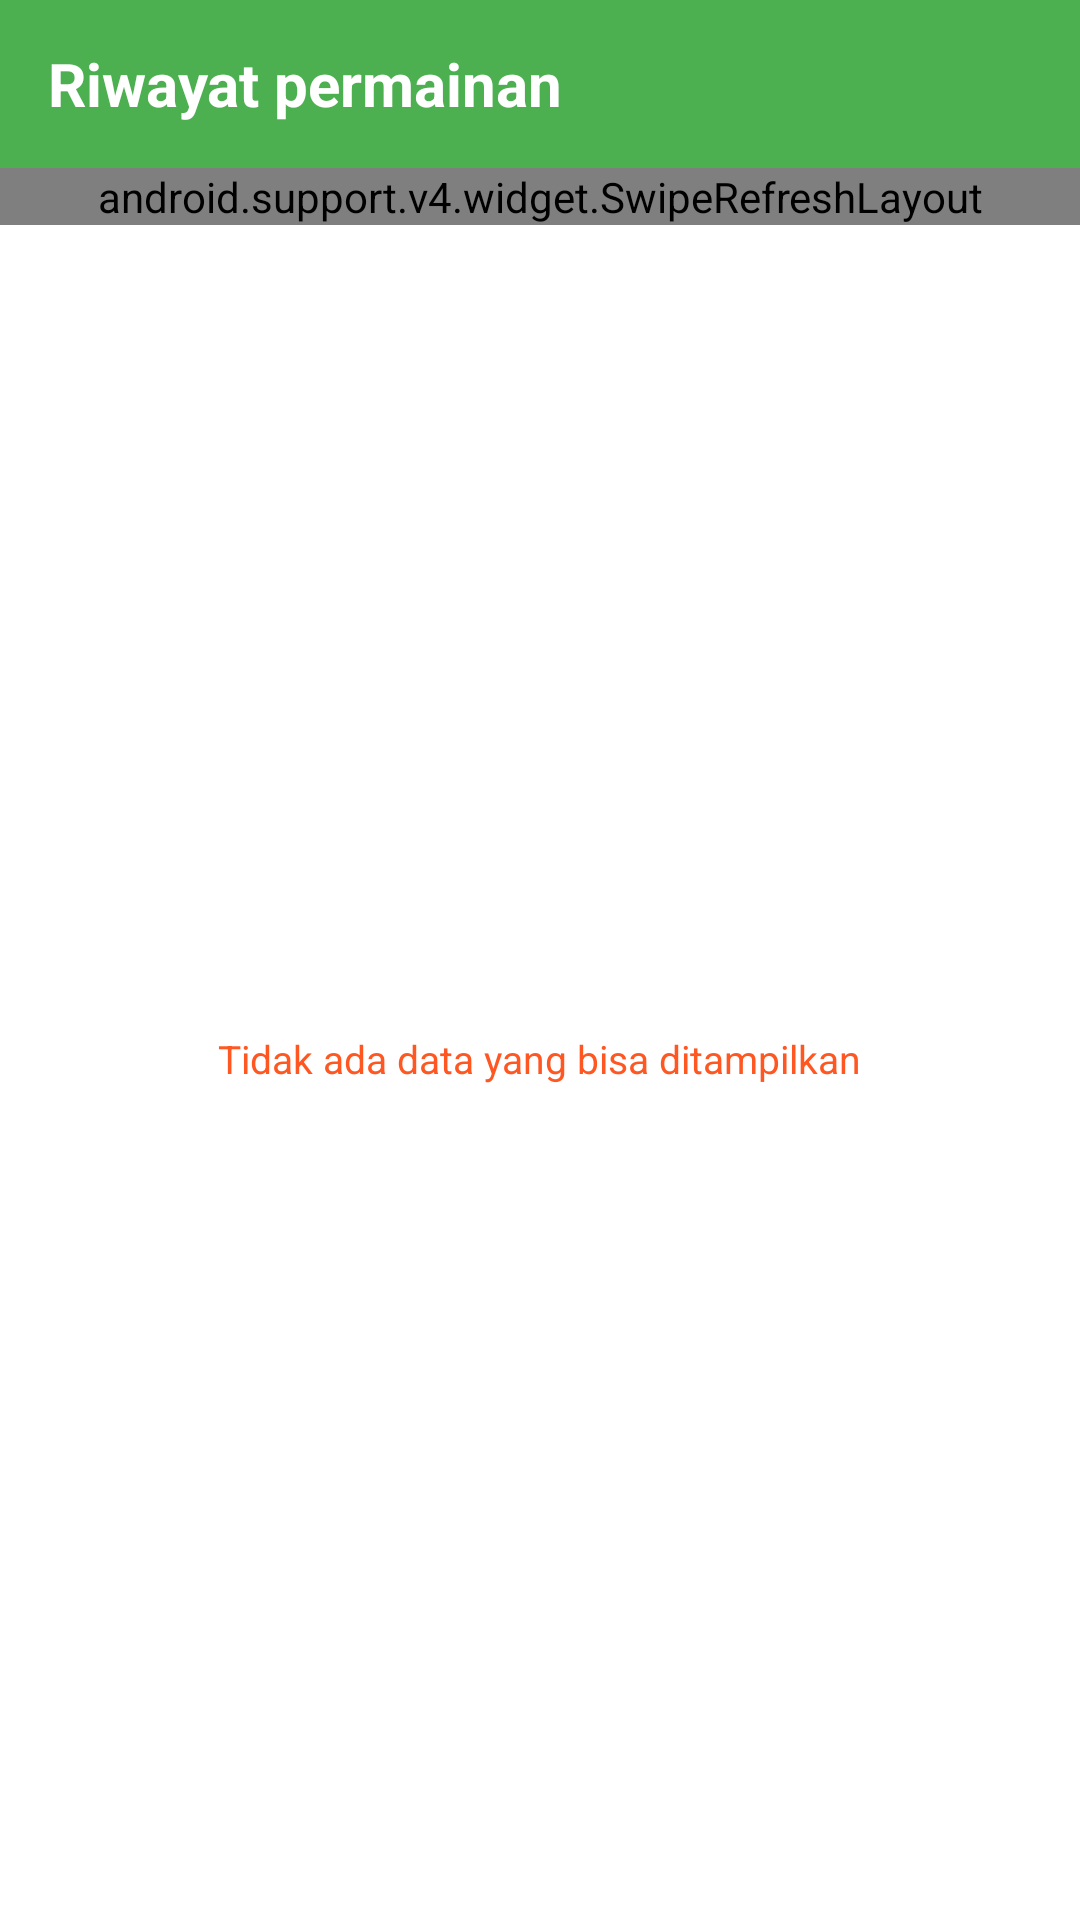

This screen was rendered from an Android layout file. Write that file and the resources it references.
<!-- AndroidManifest.xml: activity theme AppTheme.NoActionBar -->
<!-- res/layout/activity_riwayat.xml -->
<?xml version="1.0" encoding="utf-8"?>
<LinearLayout
    xmlns:android="http://schemas.android.com/apk/res/android"
    xmlns:app="http://schemas.android.com/apk/res-auto"
    xmlns:tools="http://schemas.android.com/tools"
    android:layout_width="match_parent"
    android:layout_height="match_parent"
    android:orientation="vertical"
    xmlns:awesome="http://schemas.android.com/apk/res-auto"
    tools:context="com.alfanthariq.tts.RiwayatActivity">

    <android.support.design.widget.AppBarLayout
        android:layout_width="match_parent"
        android:layout_height="wrap_content"
        android:theme="@style/AppTheme.AppBarOverlay">

        <android.support.v7.widget.Toolbar
            android:id="@+id/toolbar"
            android:layout_width="match_parent"
            android:layout_height="?attr/actionBarSize"
            android:background="?attr/colorPrimary"
            app:popupTheme="@style/AppTheme.PopupOverlay">

            <TextView
                android:layout_width="wrap_content"
                android:layout_height="wrap_content"
                android:text="@string/title_riwayat"
                android:textStyle="bold"
                android:textColor="@color/colorWhite"
                android:textSize="20sp"
                android:id="@+id/toolbar_title" />
        </android.support.v7.widget.Toolbar>
    </android.support.design.widget.AppBarLayout>

    <FrameLayout
        xmlns:android="http://schemas.android.com/apk/res/android"
        android:layout_width="match_parent"
        android:layout_height="match_parent"
        android:background="@color/colorPrimaryDark"
        android:id="@+id/frameBg"
        xmlns:awesome="http://schemas.android.com/apk/res-auto">

        <FrameLayout
            android:layout_height="fill_parent"
            android:layout_width="fill_parent"
            android:layout_centerInParent="true"
            android:id="@+id/emptyView"
            android:background="@color/colorWhite">

            <LinearLayout
                android:layout_width="wrap_content"
                android:layout_height="wrap_content"
                android:layout_gravity="center"
                android:orientation="vertical">

                <ImageView
                    android:layout_width="wrap_content"
                    android:layout_height="wrap_content"
                    android:textColor="@color/colorAccent"
                    android:layout_marginBottom="10dp"
                    android:layout_gravity="center"
                    android:src="@drawable/empty"/>

                <TextView
                    android:layout_width="wrap_content"
                    android:textColor="@color/colorAccent"
                    android:layout_height="wrap_content"
                    android:layout_gravity="center"
                    android:textSize="13sp"
                    android:text="@string/empty_text"/>
            </LinearLayout>

        </FrameLayout>

        <android.support.v4.widget.SwipeRefreshLayout
            xmlns:android="http://schemas.android.com/apk/res/android"
            android:id="@+id/swipe_refresh_layout"
            android:layout_width="match_parent"
            android:layout_height="wrap_content">

            <ListView
                android:id="@+id/list"
                android:layout_width="fill_parent"
                android:layout_height="wrap_content"
                android:listSelector="@android:color/transparent"
                android:cacheColorHint="@android:color/transparent"
                android:padding="5dp"
                android:divider="@null"
                android:dividerHeight="2dp"/>

        </android.support.v4.widget.SwipeRefreshLayout>

    </FrameLayout>
</LinearLayout>
<!-- resources referenced by this layout -->
<resources>
  <color name="colorAccent">#FF5722</color>
  <color name="colorPrimaryDark">#388E3C</color>
  <color name="colorWhite">#FFFFFF</color>
  <string name="empty_text">Tidak ada data yang bisa ditampilkan</string>
  <string name="title_riwayat">Riwayat permainan</string>
  
      //Pengaturan
  <style name="AppTheme.AppBarOverlay" parent="ThemeOverlay.AppCompat.Dark.ActionBar" />
  <style name="AppTheme.PopupOverlay" parent="ThemeOverlay.AppCompat.Light" />
  <style name="AppTheme.NoActionBar">
          <item name="windowActionBar">false</item>
          <item name="windowNoTitle">true</item>
      </style>
</resources>
